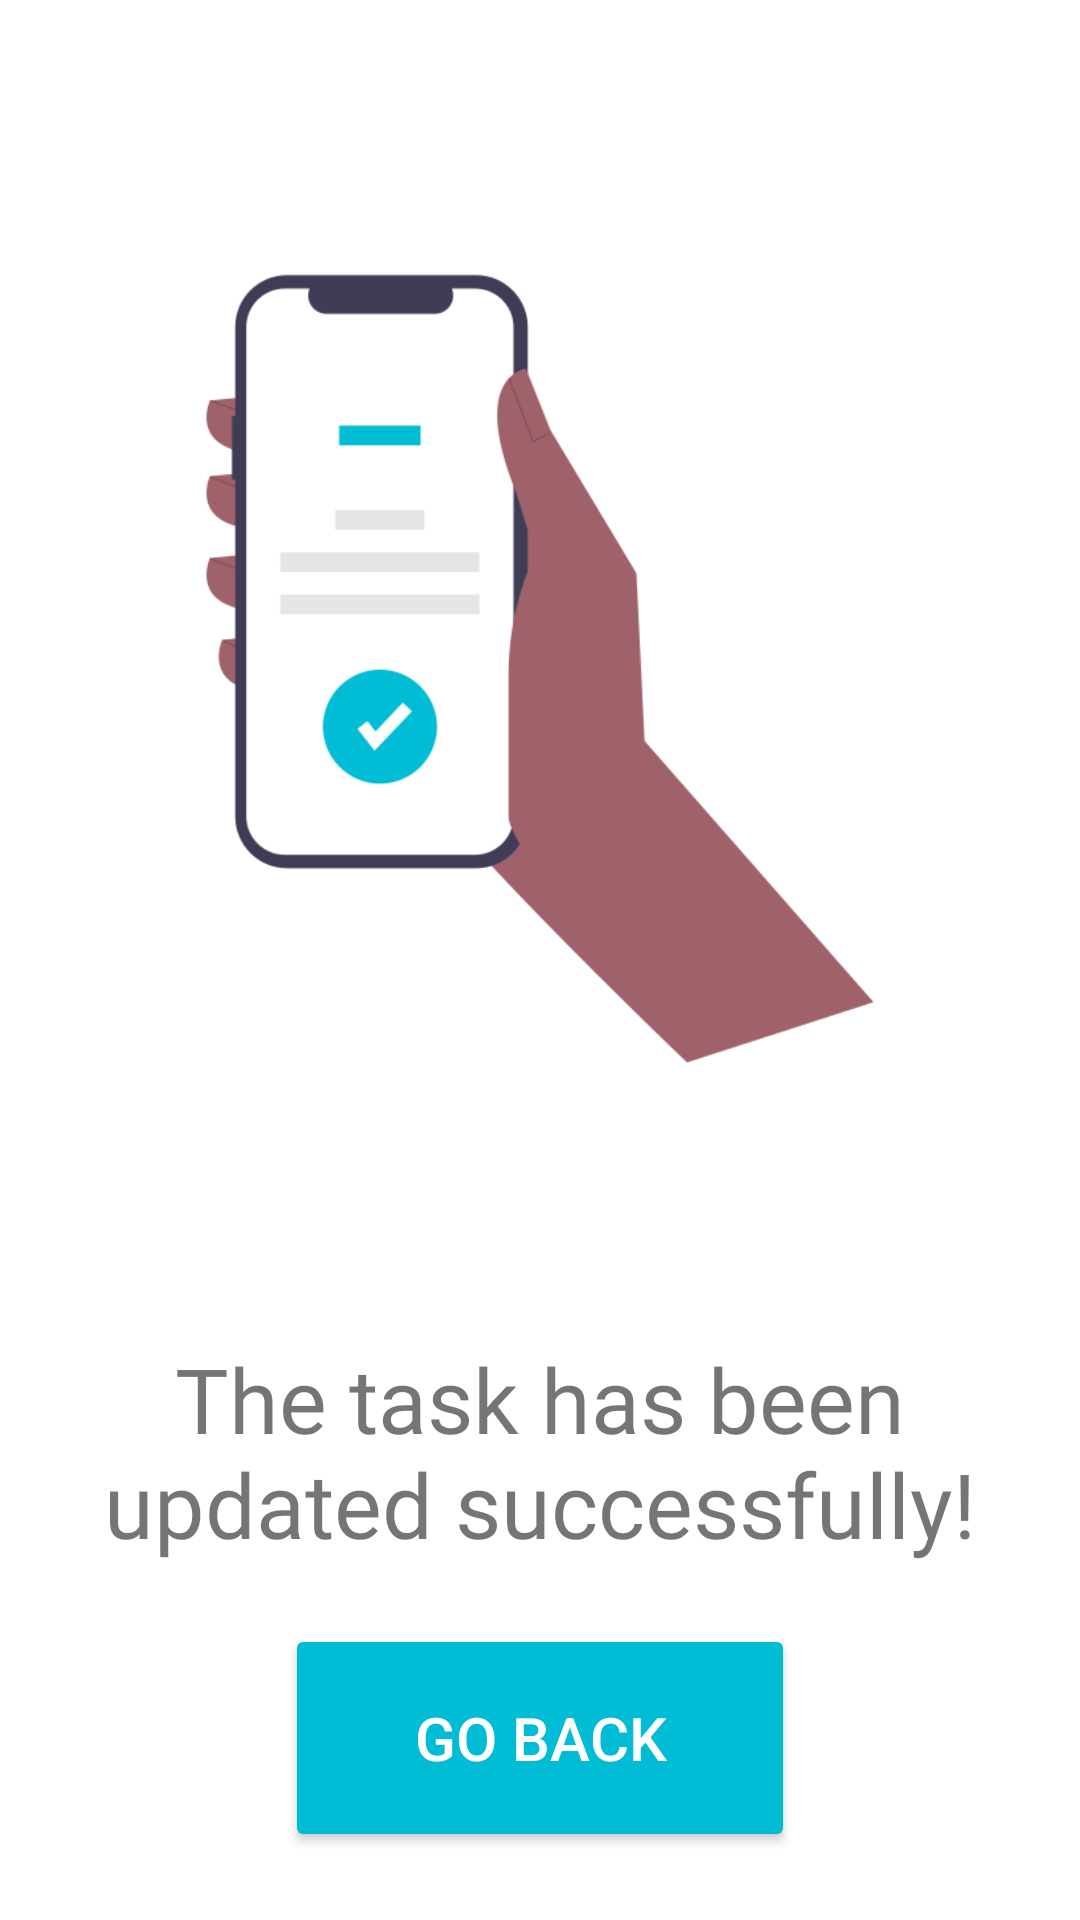

Produce the Android XML layout that renders to this screen, including the resource entries it uses.
<!-- AndroidManifest.xml: application theme Theme.To_do_list_fv -->
<!-- res/layout/update_success.xml -->
<?xml version="1.0" encoding="utf-8"?>
<androidx.constraintlayout.widget.ConstraintLayout xmlns:android="http://schemas.android.com/apk/res/android"
    xmlns:app="http://schemas.android.com/apk/res-auto"
    xmlns:tools="http://schemas.android.com/tools"
    android:layout_width="match_parent"
    android:layout_height="match_parent">

    <LinearLayout
        android:layout_width="match_parent"
        android:layout_height="match_parent"
        android:gravity="center_horizontal"
        android:orientation="vertical"
        app:layout_behavior="@string/appbar_scrolling_view_behavior">


        <ImageView
            android:id="@+id/imageView"
            android:layout_width="328dp"
            android:layout_height="446dp"
            android:contentDescription="@string/updated_successfully"
            android:src="@drawable/added_successfully"
            tools:layout_editor_absoluteX="41dp"
            tools:layout_editor_absoluteY="34dp" />

        <TextView
            android:id="@+id/textView"
            android:layout_width="wrap_content"
            android:layout_height="wrap_content"
            android:fontFamily="@font/quicksand_semibold"
            android:text="@string/updated_successfully"
            android:textAlignment="center"
            android:textSize="30sp"
            tools:layout_editor_absoluteX="0dp"
            tools:layout_editor_absoluteY="444dp" />

        <Button
            android:id="@+id/back_to_profile"
            android:layout_width="170dp"
            android:layout_height="76dp"
            android:layout_marginTop="20dp"
            android:backgroundTint="#00BCD4"
            android:text="@string/go_back"
            android:textColor="@color/white"
            android:textSize="20sp" />
    </LinearLayout>
</androidx.constraintlayout.widget.ConstraintLayout>
<!-- resources referenced by this layout -->
<resources>
  <color name="white">#FFFFFFFF</color>
  <!-- drawable added_successfully: png bitmap (drawable, 20241 bytes) -->
  <string name="go_back">Go Back</string>
  <string name="updated_successfully">The task has been updated successfully!</string>
  <style name="Theme.To_do_list_fv" parent="Theme.MaterialComponents.Light.NoActionBar">
          
          <item name="colorPrimary">@color/purple_500</item>
          <item name="colorPrimaryVariant">@color/purple_700</item>
          <item name="colorOnPrimary">@color/white</item>
          
          <item name="colorSecondary">@color/teal_200</item>
          <item name="colorSecondaryVariant">@color/teal_700</item>
          <item name="colorOnSecondary">@color/black</item>
          
          <item name="android:statusBarColor" tools:targetApi="l">?attr/colorPrimaryVariant</item>
          
      </style>
  <color name="purple_500">#FF6200EE</color>
  <color name="purple_700">#FF3700B3</color>
  <color name="teal_200">#FF03DAC5</color>
  <color name="teal_700">#FF018786</color>
  <color name="black">#FF000000</color>
</resources>
